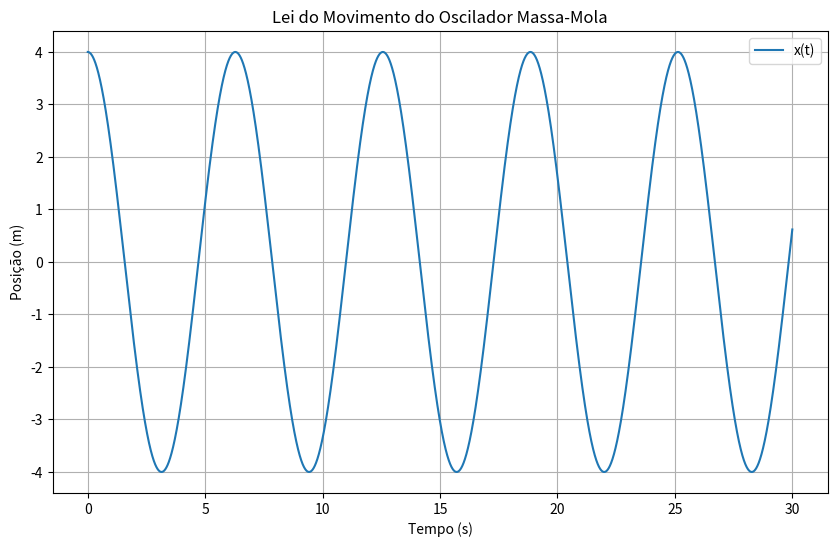
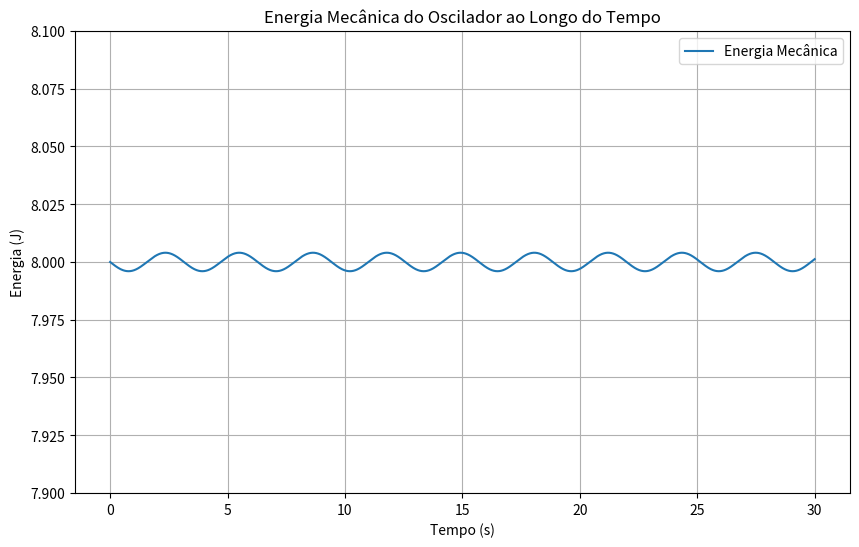

Generate these figures, in order, with matplotlib:
import numpy as np
import matplotlib.pyplot as plt

# --- Parâmetros do sistema ---
m = 1.0  # kg 
k = 1.0  # N/m 

# --- Condições Iniciais ---
x0 = 4.0  # m 
vx0 = 0.0 # m/s 

# --- Parâmetros da simulação ---
dt = 0.001 # Passo de tempo (escolhe um valor adequado)
t_total = 30.0 # Tempo total de simulação (para observar várias oscilações)

# --- Listas para armazenar os resultados ---
t_values = []
x_values = []
vx_values = []
energy_values = [] # Para a alínea c)

# --- Inicialização ---
t = 0.0
x = x0
vx = vx0

t_values.append(t)
x_values.append(x)
vx_values.append(vx)

# --- Loop de simulação (Método de Euler-Cromer) ---
while t <= t_total:
    # Calcular a aceleração no instante atual
    ax = -k / m * x

    # Atualizar velocidade usando a aceleração no instante atual
    vx = vx + ax * dt

    # Atualizar posição usando a nova velocidade
    x = x + vx * dt

    # Atualizar o tempo
    t = t + dt

    # Armazenar os resultados
    t_values.append(t)
    x_values.append(x)
    vx_values.append(vx)

    # Calcular a energia mecânica para a alínea c)
    Ec = 0.5 * m * vx**2
    Ep = 0.5 * k * x**2
    Em = Ec + Ep
    energy_values.append(Em)


# --- Análise e Resultados ---

# a) Gráfico da Lei do Movimento (x(t))
plt.figure(figsize=(10, 6))
plt.plot(t_values, x_values, label='x(t)')
plt.xlabel('Tempo (s)')
plt.ylabel('Posição (m)')
plt.title('Lei do Movimento do Oscilador Massa-Mola')
plt.grid(True)
plt.legend()
plt.show()

# b) Amplitude e Período (a partir dos resultados numéricos)
# Para a amplitude, basta olhar para o valor máximo da posição
amplitude_numerica = np.max(x_values)
print(f"Amplitude numérica: {amplitude_numerica:.3f} m")

# Para o período, podes encontrar o tempo entre dois picos sucessivos ou um número de oscilações
# Uma forma simples é usar a frequência angular natural teórica (já que é harmónico simples)
# Período teórico T = 2 * pi / omega_0
periodo_teorico = 2 * np.pi / np.sqrt(k/m)
print(f"Período teórico: {periodo_teorico:.3f} s")
# (Podes tentar extrair o período numericamente a partir do gráfico, mas para um SHM sem amortecimento é direto)


# c) Energia Mecânica
plt.figure(figsize=(10, 6))
plt.plot(t_values[:-1], energy_values, label='Energia Mecânica') # t_values[:-1] para alinhar com energy_values
plt.xlabel('Tempo (s)')
plt.ylabel('Energia (J)')
plt.title('Energia Mecânica do Oscilador ao Longo do Tempo')
plt.grid(True)
plt.ylim(7.9, 8.1) # Ajustar limites para ver se é constante
plt.legend()
plt.show()

# Ver se a energia é constante (comparar valores)
primeira_energia = energy_values[0]
ultima_energia = energy_values[-1]
print(f"Primeira energia mecânica: {primeira_energia:.3f} J")
print(f"Última energia mecânica: {ultima_energia:.3f} J")
# Espera-se que seja constante (ou quase) pois não há amortecimento nem força externa
# no oscilador harmónico simples.